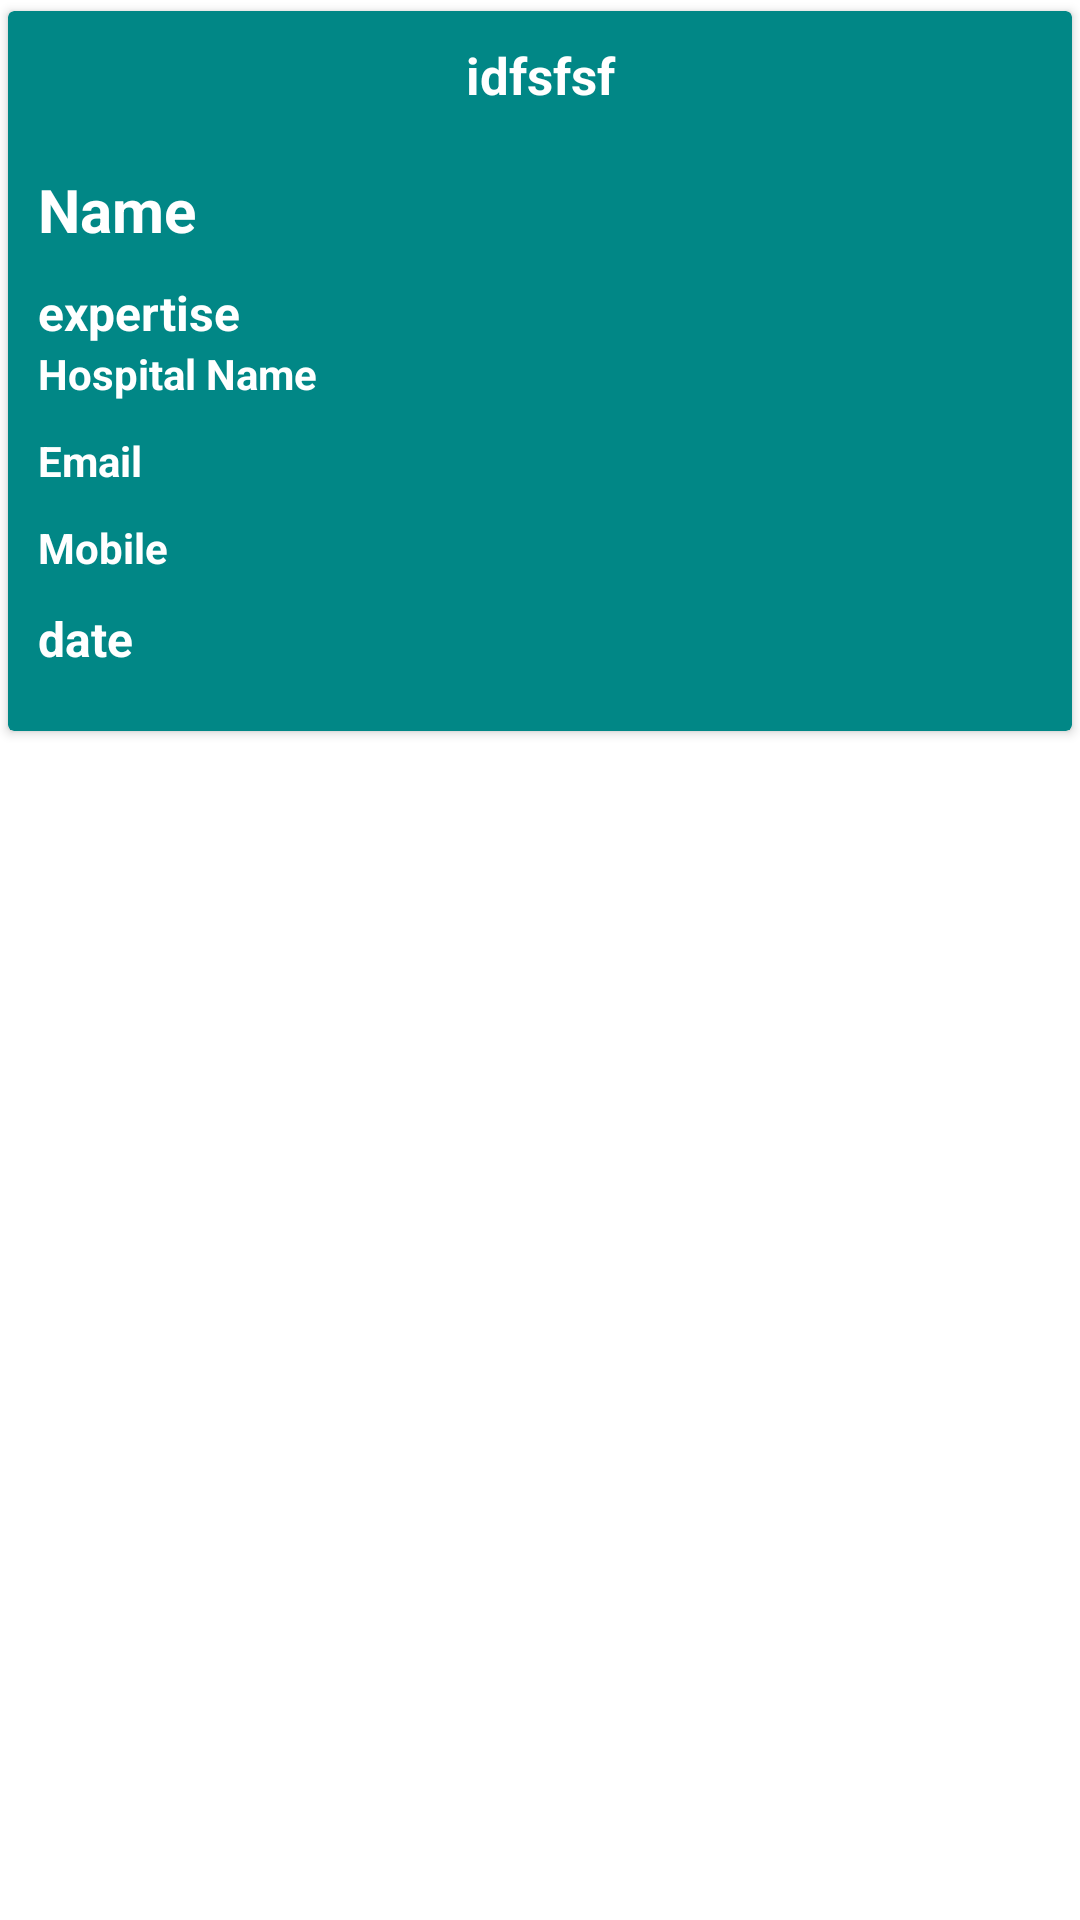

Layout XML and referenced resources for this Android screen:
<!-- AndroidManifest.xml: application theme Theme.CureAce -->
<!-- res/layout/activity_my_ambulance_booking_details.xml -->
<?xml version="1.0" encoding="utf-8"?>
<LinearLayout xmlns:android="http://schemas.android.com/apk/res/android"
    xmlns:app="http://schemas.android.com/apk/res-auto"
    xmlns:tools="http://schemas.android.com/tools"
    android:layout_width="match_parent"
    android:layout_height="match_parent"
    android:background="@color/white"
    tools:context=".activity.ambulance.MyAmbulanceBookingDetailsActivity">

    <androidx.cardview.widget.CardView xmlns:android="http://schemas.android.com/apk/res/android"
        xmlns:app="http://schemas.android.com/apk/res-auto"
        android:id="@+id/cardview"
        android:layout_width="match_parent"
        android:orientation="vertical"
        android:layout_height="wrap_content"
        android:elevation="@dimen/_10dp"
        app:cardBackgroundColor="@color/teal_700"

        app:cardUseCompatPadding="true">

        <LinearLayout
            android:layout_width="match_parent"
            android:layout_height="wrap_content"
            android:orientation="vertical">


            <TextView
                android:id="@+id/appointmentid_tv"
                android:layout_width="match_parent"
                android:layout_height="wrap_content"
                android:text="idfsfsf"
                android:textStyle="bold"
                android:textColor="@color/white"
                android:layout_margin="@dimen/_10dp"
                android:textAlignment="center"
                android:textSize="17sp"/>

            <TextView
                android:id="@+id/name_tv"
                android:layout_width="match_parent"
                android:layout_height="wrap_content"
                android:gravity="center_vertical"
                android:text="Name"
                android:textStyle="bold"
                android:textColor="@color/white"
                android:layout_margin="@dimen/_10dp"
                android:textSize="@dimen/_20sp"/>

            <TextView
                android:id="@+id/expertise_tv"
                android:layout_width="match_parent"
                android:layout_height="wrap_content"
                android:gravity="center_vertical"
                android:text="expertise"
                android:textStyle="bold"
                android:textColor="@color/white"
                android:layout_marginLeft="@dimen/_10dp"
                android:layout_marginRight="@dimen/_10dp"
                android:textSize="@dimen/_16sp"/>

            <TextView
                android:id="@+id/h_name_tv"
                android:layout_width="match_parent"
                android:layout_height="wrap_content"
                android:gravity="center_vertical"
                android:text="Hospital Name"
                android:textStyle="bold"

                android:textColor="@color/white"
                android:layout_marginLeft="@dimen/_10dp"
                android:layout_marginRight="@dimen/_10dp"
                android:layout_marginBottom="@dimen/_10dp"
                android:textSize="14sp"/>

            <TextView
                android:id="@+id/email_tv"
                android:layout_width="match_parent"
                android:layout_height="wrap_content"
                android:gravity="center_vertical"
                android:text="Email"
                android:textStyle="bold"

                android:textColor="@color/white"
                android:layout_marginLeft="@dimen/_10dp"
                android:layout_marginRight="@dimen/_10dp"
                android:layout_marginBottom="@dimen/_10dp"
                android:textSize="14sp"/>

            <TextView
                android:id="@+id/mobile_tv"
                android:layout_width="match_parent"
                android:layout_height="wrap_content"
                android:gravity="center_vertical"
                android:text="Mobile"
                android:textStyle="bold"

                android:textColor="@color/white"
                android:layout_marginLeft="@dimen/_10dp"
                android:layout_marginRight="@dimen/_10dp"
                android:textSize="14sp"/>

            <TextView
                android:id="@+id/date_tv"
                android:layout_width="match_parent"
                android:layout_height="wrap_content"
                android:gravity="center_vertical"
                android:text="date"
                android:textStyle="bold"

                android:textColor="@color/white"
                android:layout_marginTop="@dimen/_10dp"
                android:layout_marginLeft="@dimen/_10dp"
                android:layout_marginRight="@dimen/_10dp"
                android:layout_marginBottom="@dimen/_20dp"

                android:textSize="16sp"/>









        </LinearLayout>
    </androidx.cardview.widget.CardView>
</LinearLayout>
<!-- resources referenced by this layout -->
<resources>
  <color name="teal_700">#FF018786</color>
  <color name="white">#FFFFFFFF</color>
  <dimen name="_10dp">10dp</dimen>
  <dimen name="_16sp">16sp</dimen>
  <dimen name="_20dp">20dp</dimen>
  <dimen name="_20sp">20sp</dimen>
  <style name="Theme.CureAce" parent="Theme.MaterialComponents.DayNight.DarkActionBar">
          
          <item name="colorPrimary">@color/teal_700</item>
          <item name="colorPrimaryVariant">@color/teal_700</item>
          <item name="colorOnPrimary">@color/white</item>
          
          <item name="colorSecondary">@color/teal_200</item>
          <item name="colorSecondaryVariant">@color/teal_700</item>
          <item name="colorOnSecondary">@color/black</item>
          
          <item name="android:statusBarColor" tools:targetApi="l">?attr/colorPrimaryVariant</item>
          
  
  
      </style>
  <color name="teal_200">#FF03DAC5</color>
  <color name="black">#FF000000</color>
</resources>
